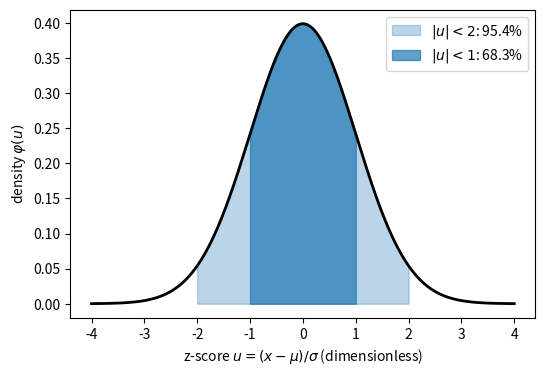

This chart was generated by the following Python code:
import numpy as np, matplotlib; matplotlib.use('Agg'); import matplotlib.pyplot as plt
u = np.linspace(-4, 4, 801)
phi = np.exp(-u**2/2)/np.sqrt(2*np.pi)
fig, ax = plt.subplots(figsize=(6, 4))
ax.plot(u, phi, 'k', lw=2)
m2 = np.abs(u) <= 2
ax.fill_between(u[m2], phi[m2], color='tab:blue', alpha=0.3, label=r'$|u|<2$: 95.4%')
m1 = np.abs(u) <= 1
ax.fill_between(u[m1], phi[m1], color='tab:blue', alpha=0.7, label=r'$|u|<1$: 68.3%')
ax.set_xlabel(r'z-score $u=(x-\mu)/\sigma$ (dimensionless)')
ax.set_ylabel(r'density $\varphi(u)$')
ax.legend()
plt.savefig('probability_gaussian.pdf', bbox_inches='tight')
